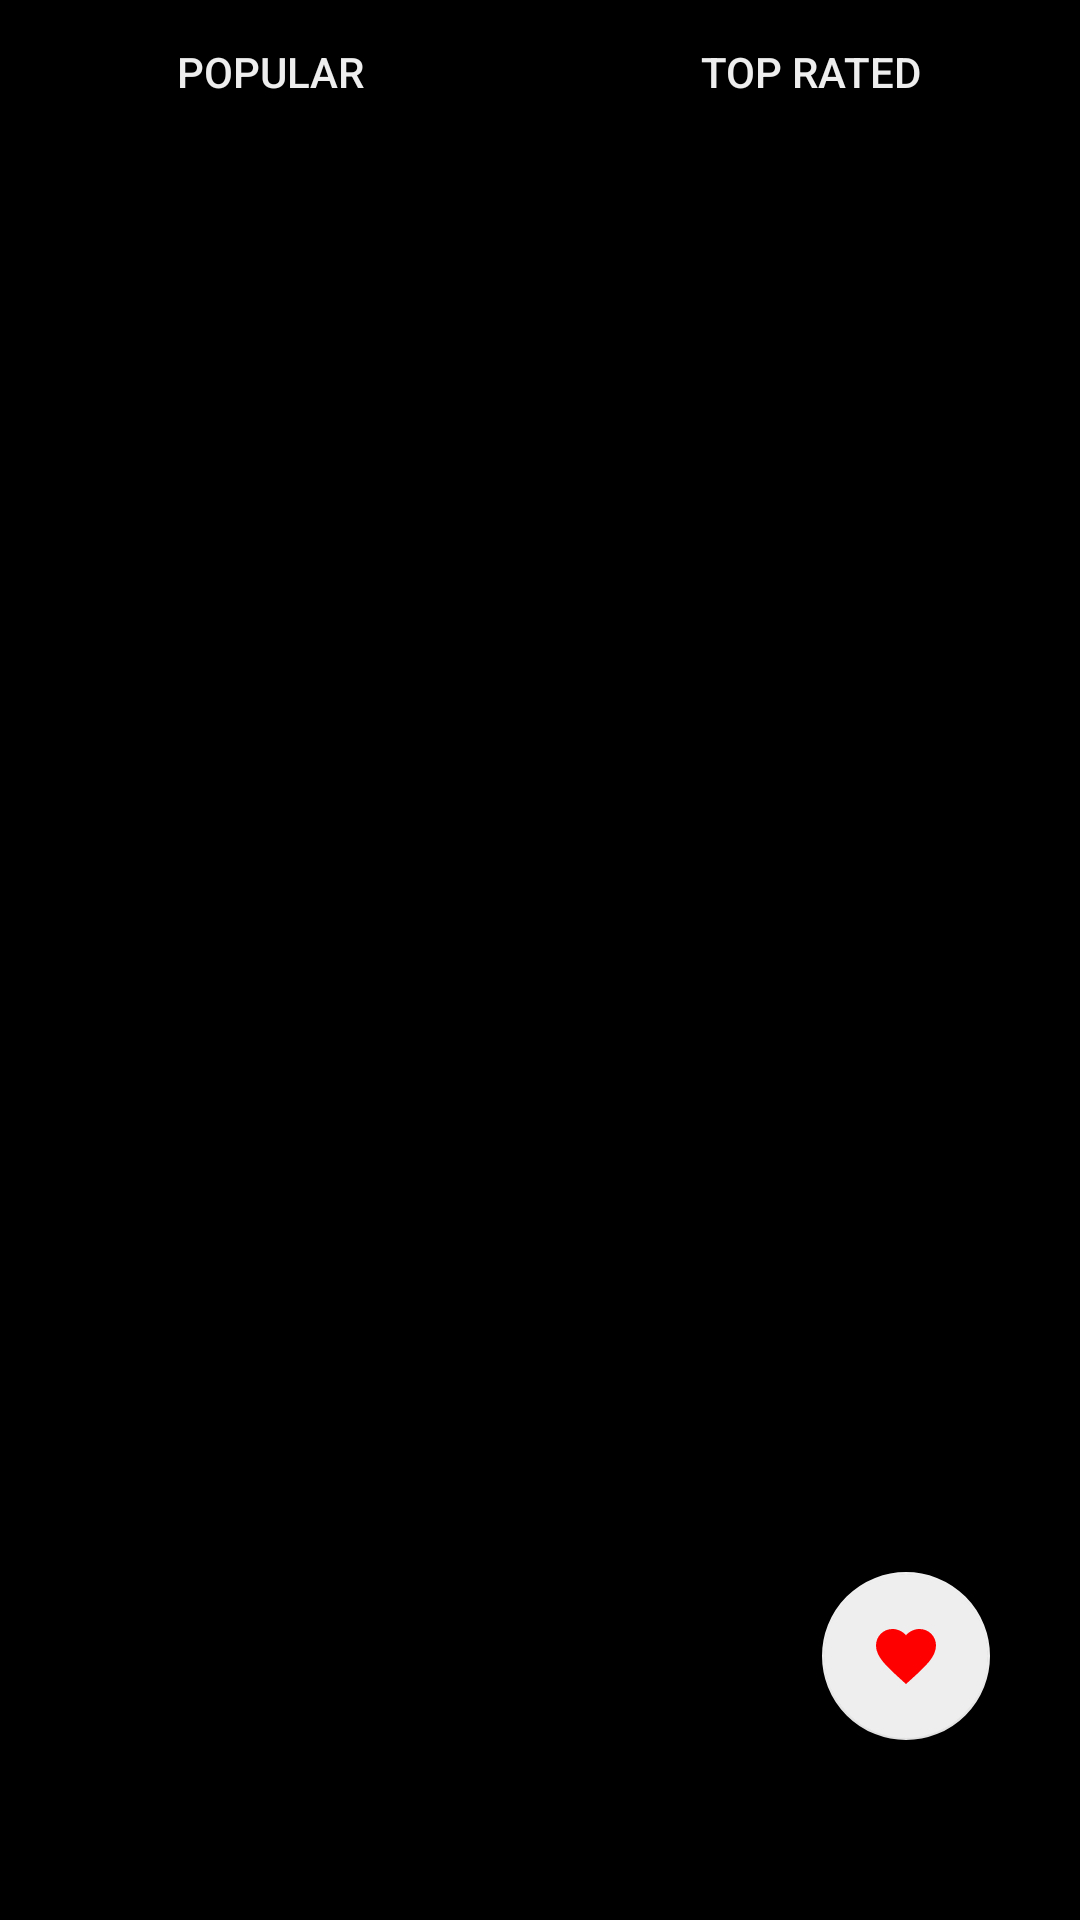

Layout XML and referenced resources for this Android screen:
<!-- AndroidManifest.xml: activity theme AppTheme.NoActionBar -->
<!-- res/layout/activity_main.xml -->
<?xml version="1.0" encoding="utf-8"?>
<android.support.design.widget.CoordinatorLayout xmlns:android="http://schemas.android.com/apk/res/android"
    xmlns:app="http://schemas.android.com/apk/res-auto"
    xmlns:tools="http://schemas.android.com/tools"
    android:layout_width="match_parent"
    android:layout_height="match_parent"
    android:background="@color/colorPrimary"
    tools:context="com.robersscheuten.downey.moviesappstageone.activities.MainActivity">

    <include
        android:id="@+id/include_main_content"
        layout="@layout/content_main" />
    <TextView
        android:id="@+id/tv_error_message"
        android:visibility="gone"
        android:layout_width="match_parent"
        android:layout_height="match_parent"
        android:text="@string/please_connect_to_the_internet"/>

    <android.support.design.widget.FloatingActionButton
        android:id="@+id/fab_favorites"
        android:layout_width="wrap_content"
        android:background="@color/white"
        android:layout_height="wrap_content"
        android:layout_gravity="end|bottom"
        android:src="@drawable/ic_favorite_black_24dp"
        android:layout_marginEnd="30dp"
        android:layout_marginBottom="60dp"/>

</android.support.design.widget.CoordinatorLayout>
<!-- res/layout/content_main.xml (included above) -->
<?xml version="1.0" encoding="utf-8"?>
<LinearLayout xmlns:android="http://schemas.android.com/apk/res/android"
    xmlns:app="http://schemas.android.com/apk/res-auto"
    xmlns:tools="http://schemas.android.com/tools"
    android:layout_width="match_parent"
    android:layout_height="match_parent"
    android:orientation="vertical"
    app:layout_behavior="@string/appbar_scrolling_view_behavior"
    tools:context="com.robersscheuten.downey.moviesappstageone.activities.MainActivity"
    tools:showIn="@layout/activity_main">

    <android.support.constraint.ConstraintLayout
        android:id="@+id/constraint_layout_buttons"
        android:layout_width="match_parent"
        android:layout_height="wrap_content"
        android:background="@color/colorPrimary">

        <Button
            android:id="@+id/btn_popular"
            android:layout_width="0dp"
            android:layout_height="wrap_content"
            android:background="@android:color/transparent"
            android:onClick="selectPopular"
            android:text="@string/popular"
            android:textColor="@color/white"
            app:layout_constraintBottom_toBottomOf="parent"
            app:layout_constraintLeft_toLeftOf="parent"
            app:layout_constraintRight_toLeftOf="@id/btn_top_rated"
            app:layout_constraintTop_toTopOf="parent" />

        <Button
            android:id="@+id/btn_top_rated"
            android:layout_width="0dp"
            android:layout_height="wrap_content"
            android:background="@android:color/transparent"
            android:text="@string/top_rated"
            android:onClick="selectTopRated"
            android:textColor="@color/white"
            app:layout_constraintBottom_toBottomOf="parent"
            app:layout_constraintLeft_toRightOf="@id/btn_popular"
            app:layout_constraintRight_toRightOf="parent"
            app:layout_constraintTop_toTopOf="parent" />

    </android.support.constraint.ConstraintLayout>

    <android.support.v7.widget.RecyclerView
        android:id="@+id/rv_moviesrecylcerview"
        android:layout_width="match_parent"
        android:layout_height="wrap_content" />

</LinearLayout>
<!-- resources referenced by this layout -->
<resources>
  <color name="colorPrimary">#000</color>
  <color name="white">#EEE</color>
  <!-- drawable ic_favorite_black_24dp (drawable) -->
  <vector xmlns:android="http://schemas.android.com/apk/res/android"
      android:width="50dp"
      android:height="50dp"
      android:tint="#FF0000"
      android:viewportWidth="24.0"
      android:viewportHeight="24.0">
      <path
          android:fillColor="#FF0000"
          android:pathData="M12,21.35l-1.45,-1.32C5.4,15.36 2,12.28 2,8.5 2,5.42 4.42,3 7.5,3c1.74,0 3.41,0.81 4.5,2.09C13.09,3.81 14.76,3 16.5,3 19.58,3 22,5.42 22,8.5c0,3.78 -3.4,6.86 -8.55,11.54L12,21.35z" />
  </vector>
  <string name="please_connect_to_the_internet">Please connect to the internet.</string>
  <string name="popular">popular</string>
  <string name="top_rated">top rated</string>
  <style name="AppTheme.NoActionBar">
          <item name="windowActionBar">false</item>
          <item name="windowNoTitle">true</item>
          <item name="android:windowTranslucentStatus">true</item>
          <item name="android:windowTranslucentNavigation">true</item>
      </style>
</resources>
